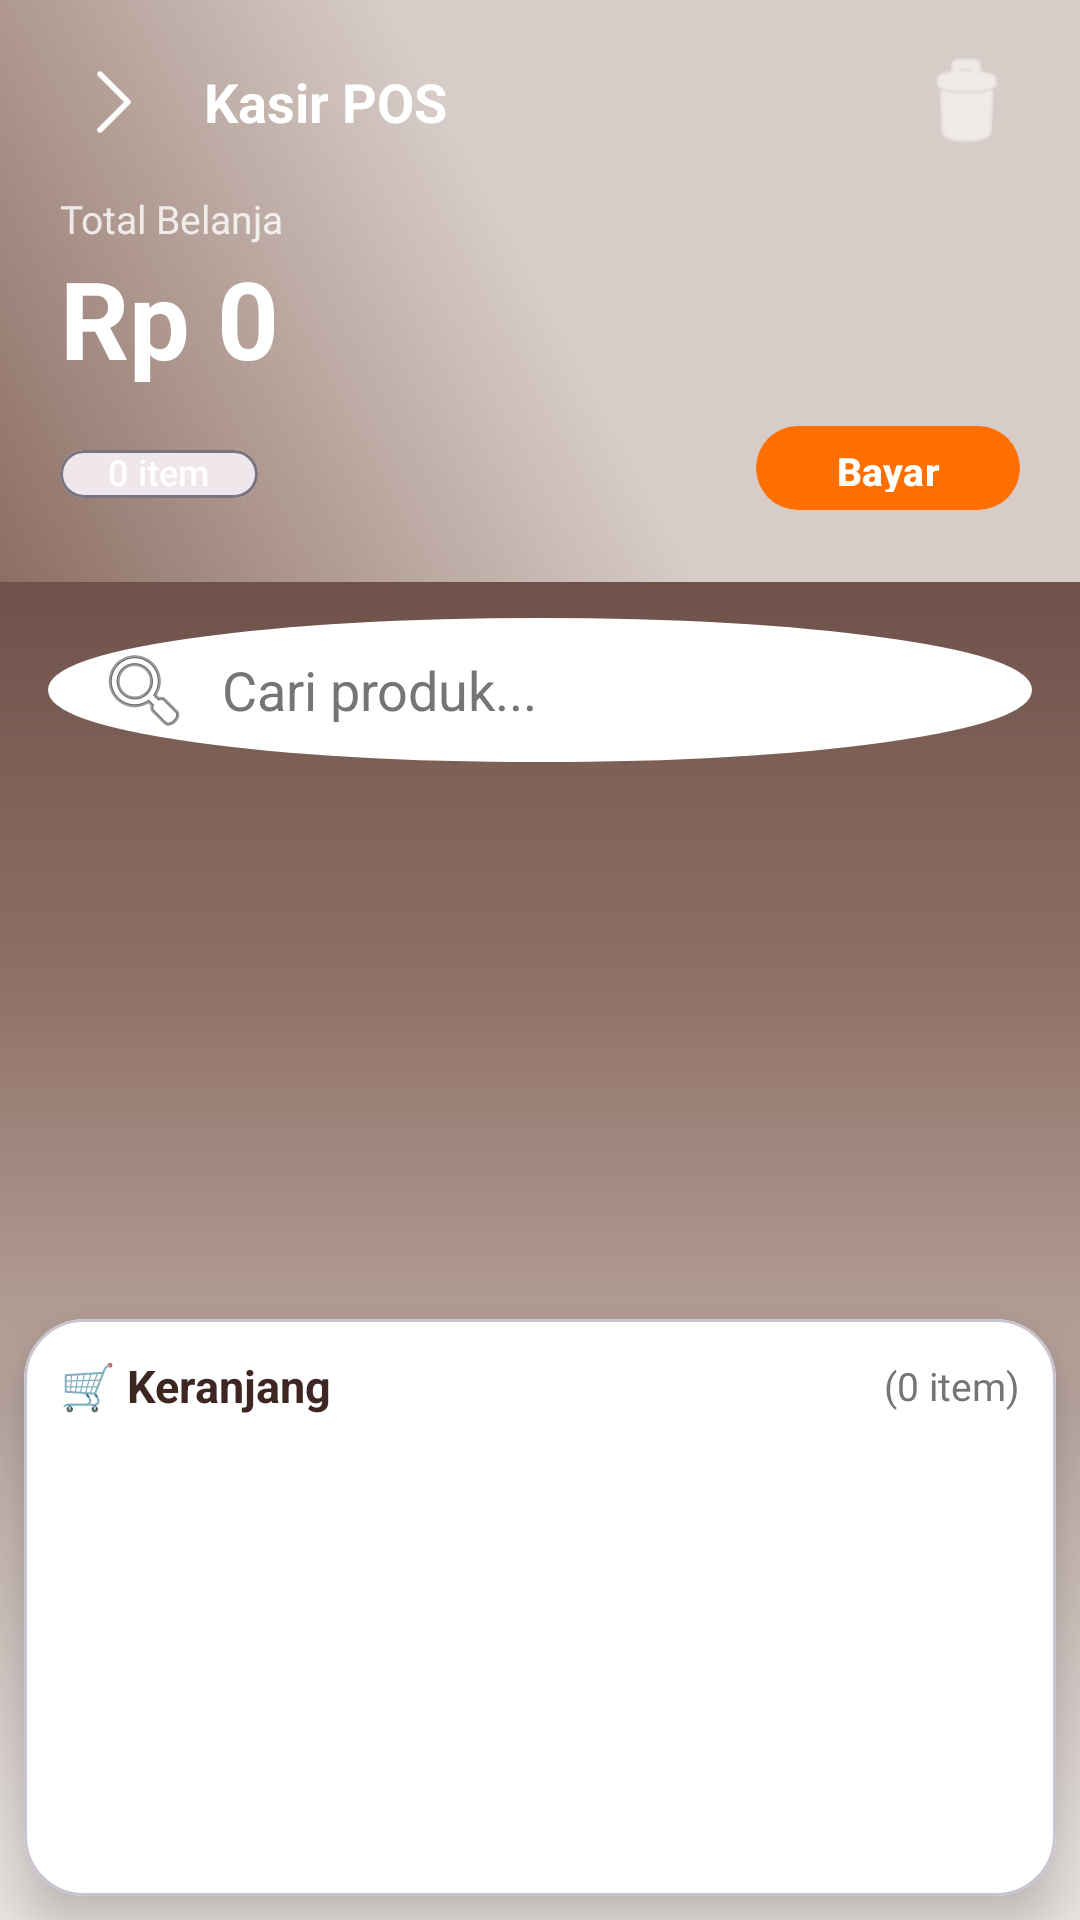

Here is an Android app screen rendered from its layout file. Give the layout XML and the strings, colors and styles it references.
<!-- AndroidManifest.xml: application theme Theme.Penjualan -->
<!-- res/layout/activity_pos.xml -->
<?xml version="1.0" encoding="utf-8"?>
<LinearLayout xmlns:android="http://schemas.android.com/apk/res/android"
    xmlns:app="http://schemas.android.com/apk/res-auto"
    android:layout_width="match_parent"
    android:layout_height="match_parent"
    android:orientation="vertical"
    android:background="@drawable/bg_gradient_full_brown">

    
    <androidx.core.widget.NestedScrollView
        android:layout_width="match_parent"
        android:layout_height="wrap_content"
        android:fillViewport="false">

        <LinearLayout
            android:id="@+id/headerPOS"
            android:layout_width="match_parent"
            android:layout_height="wrap_content"
            android:background="@drawable/bg_gradient_brown"
            android:orientation="vertical"
            android:paddingTop="16dp"
            android:paddingBottom="20dp"
            android:paddingHorizontal="20dp"
            android:elevation="8dp">

            <LinearLayout
                android:layout_width="match_parent"
                android:layout_height="wrap_content"
                android:orientation="horizontal"
                android:gravity="center_vertical">

                <ImageView
                    android:id="@+id/btnBackPOS"
                    android:layout_width="36dp"
                    android:layout_height="36dp"
                    android:src="@drawable/arrow"
                    android:padding="4dp"
                    android:clickable="true"
                    android:focusable="true"
                    android:background="?android:attr/selectableItemBackgroundBorderless"
                    app:tint="@color/colorOnPrimary"/>

                <TextView
                    android:layout_width="0dp"
                    android:layout_height="wrap_content"
                    android:layout_weight="1"
                    android:layout_marginStart="12dp"
                    android:text="@string/kasir_pos"
                    android:textColor="@color/colorOnPrimary"
                    android:textSize="18sp"
                    android:textStyle="bold"/>

                <ImageView
                    android:id="@+id/btnClearCart"
                    android:layout_width="36dp"
                    android:layout_height="36dp"
                    android:src="@android:drawable/ic_menu_delete"
                    android:clickable="true"
                    android:focusable="true"
                    android:background="?android:attr/selectableItemBackgroundBorderless"
                    app:tint="@color/colorOnPrimary"/>
            </LinearLayout>

            
            <TextView
                android:layout_width="wrap_content"
                android:layout_height="wrap_content"
                android:layout_marginTop="12dp"
                android:text="@string/total_belanja"
                android:textColor="#CCFFFFFF"
                android:textSize="13sp"/>

            <TextView
                android:id="@+id/tvTotalBelanja"
                android:layout_width="wrap_content"
                android:layout_height="wrap_content"
                android:text="Rp 0"
                android:textColor="@color/colorOnPrimary"
                android:textSize="36sp"
                android:textStyle="bold"/>

            <LinearLayout
                android:layout_width="match_parent"
                android:layout_height="wrap_content"
                android:layout_marginTop="8dp"
                android:orientation="horizontal">

                <com.google.android.material.chip.Chip
                    android:id="@+id/chipItemCount"
                    android:layout_width="wrap_content"
                    android:layout_height="32dp"
                    android:text="0 item"
                    app:chipBackgroundColor="#33FFFFFF"
                    android:textColor="@color/colorOnPrimary"
                    android:textSize="12sp"/>

                <View android:layout_width="0dp" android:layout_height="0dp" android:layout_weight="1"/>

                <com.google.android.material.button.MaterialButton
                    android:id="@+id/btnCheckout"
                    android:layout_width="wrap_content"
                    android:layout_height="36dp"
                    android:text="@string/bayar"
                    android:textStyle="bold"
                    android:textSize="13sp"
                    app:cornerRadius="18dp"
                    app:backgroundTint="#FF6F00"
                    android:paddingHorizontal="20dp"/>
            </LinearLayout>
        </LinearLayout>
    </androidx.core.widget.NestedScrollView>

    
    <EditText
        android:id="@+id/etSearchPOS"
        android:layout_width="match_parent"
        android:layout_height="48dp"
        android:layout_marginHorizontal="16dp"
        android:layout_marginTop="12dp"
        android:background="@drawable/bg_circle_avatar"
        android:backgroundTint="@color/colorSurface"
        android:drawableStart="@android:drawable/ic_menu_search"
        android:drawablePadding="10dp"
        android:hint="Cari produk..."
        android:paddingHorizontal="16dp"
        android:textColor="@color/colorOnBackground"
        android:textColorHint="@color/colorTextSecondary"
        android:inputType="text"/>

    
    <HorizontalScrollView
        android:layout_width="match_parent"
        android:layout_height="wrap_content"
        android:layout_marginTop="8dp"
        android:scrollbars="none"
        android:paddingHorizontal="12dp">

        <com.google.android.material.chip.ChipGroup
            android:id="@+id/chipGroupKategori"
            android:layout_width="wrap_content"
            android:layout_height="wrap_content"
            app:singleSelection="true"
            app:selectionRequired="true"/>
    </HorizontalScrollView>

    
    <LinearLayout
        android:layout_width="match_parent"
        android:layout_height="0dp"
        android:layout_weight="1"
        android:orientation="horizontal">

        
        <androidx.recyclerview.widget.RecyclerView
            android:id="@+id/rvProdukPOS"
            android:layout_width="0dp"
            android:layout_height="match_parent"
            android:layout_weight="1"
            android:layout_marginTop="8dp"
            android:clipToPadding="false"
            android:paddingBottom="8dp"/>

    </LinearLayout>

    
    <com.google.android.material.card.MaterialCardView
        android:id="@+id/cardKeranjang"
        android:layout_width="match_parent"
        android:layout_height="wrap_content"
        app:cardBackgroundColor="@color/colorSurface"
        app:cardCornerRadius="20dp"
        app:cardElevation="12dp"
        android:layout_marginHorizontal="8dp"
        android:layout_marginBottom="8dp">

        <LinearLayout
            android:layout_width="match_parent"
            android:layout_height="wrap_content"
            android:orientation="vertical"
            android:padding="12dp">

            <LinearLayout
                android:layout_width="match_parent"
                android:layout_height="wrap_content"
                android:orientation="horizontal"
                android:gravity="center_vertical">

                <TextView
                    android:layout_width="0dp"
                    android:layout_height="wrap_content"
                    android:layout_weight="1"
                    android:text="@string/keranjang_emoji"
                    android:textColor="@color/colorOnSurface"
                    android:textStyle="bold"
                    android:textSize="15sp"/>

                <TextView
                    android:id="@+id/tvKeranjangCount"
                    android:layout_width="wrap_content"
                    android:layout_height="wrap_content"
                    android:text="(0 item)"
                    android:textColor="@color/colorTextSecondary"
                    android:textSize="13sp"/>
            </LinearLayout>

            <androidx.recyclerview.widget.RecyclerView
                android:id="@+id/rvKeranjang"
                android:layout_width="match_parent"
                android:layout_height="140dp"
                android:layout_marginTop="8dp"
                android:nestedScrollingEnabled="true"/>

        </LinearLayout>
    </com.google.android.material.card.MaterialCardView>

</LinearLayout>
<!-- resources referenced by this layout -->
<resources>
  <color name="colorOnBackground">#3E2723</color>
  <color name="colorOnPrimary">#FFFFFF</color>
  <color name="colorOnSurface">#3E2723</color>
  <color name="colorSurface">#FFFFFF</color>
  <color name="colorTextSecondary">#757575</color>
  <!-- drawable arrow: png bitmap (drawable, 489 bytes) -->
  <!-- drawable bg_circle_avatar (drawable) -->
  <?xml version="1.0" encoding="utf-8"?>
  <shape xmlns:android="http://schemas.android.com/apk/res/android"
      android:shape="oval">
      <solid android:color="#EFEBE9" />
      <stroke android:width="3dp" android:color="#8D6E63" />
  </shape>
  <!-- drawable bg_gradient_brown (drawable) -->
  <?xml version="1.0" encoding="utf-8"?>
  <shape xmlns:android="http://schemas.android.com/apk/res/android"
      android:shape="rectangle">
      <gradient
          android:startColor="#8D6E63"
          android:centerColor="#D7CCC8"
          android:endColor="#D7CCC8"
          android:angle="45"
          android:type="linear" />
  </shape>
  <!-- drawable bg_gradient_full_brown (drawable) -->
  <?xml version="1.0" encoding="utf-8"?>
  <shape xmlns:android="http://schemas.android.com/apk/res/android"
      android:shape="rectangle">
      <gradient
          android:startColor="#3E2723"
          android:centerColor="#8D6E63"
          android:endColor="#EFEBE9"
          android:angle="270"
          android:type="linear" />
  </shape>
  <string name="bayar">Bayar</string>
  <string name="kasir_pos">Kasir POS</string>
  <string name="keranjang_emoji">🛒 Keranjang</string>
  <string name="total_belanja">Total Belanja</string>
  <style name="Theme.Penjualan" parent="Base.Theme.Penjualan" />
  <style name="Base.Theme.Penjualan" parent="Theme.Material3.DayNight.NoActionBar">
          
          <item name="colorPrimary">@color/colorPrimary</item>
          <item name="colorSecondary">@color/colorSecondary</item>
          <item name="android:statusBarColor">@color/colorBackground</item>
          <item name="android:windowBackground">@color/colorBackground</item>
          <item name="android:windowLightStatusBar">false</item>
          <item name="android:textColorPrimary">@color/colorOnBackground</item>
          <item name="android:textColorSecondary">@color/colorTextSecondary</item>
      </style>
  <color name="colorPrimary">#5D4037</color>
  <color name="colorSecondary">#8D6E63</color>
  <color name="colorBackground">#EFEBE9</color>
</resources>
